Labelled photos from "classification", an image-classification folder in AyushChandekar/DeepLearning_Assignments. The possible labels are: big bus, big truck, bus large, bus small, car, mid truck, small bus, small truck, truck large, truck medium, truck small, truck extra large.

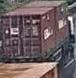
Label: big truck

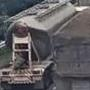
Label: truck extra large

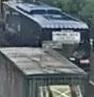
Label: bus large

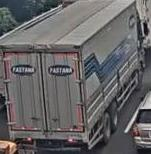
Label: truck large

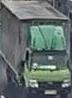
Label: truck medium

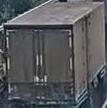
Label: mid truck
